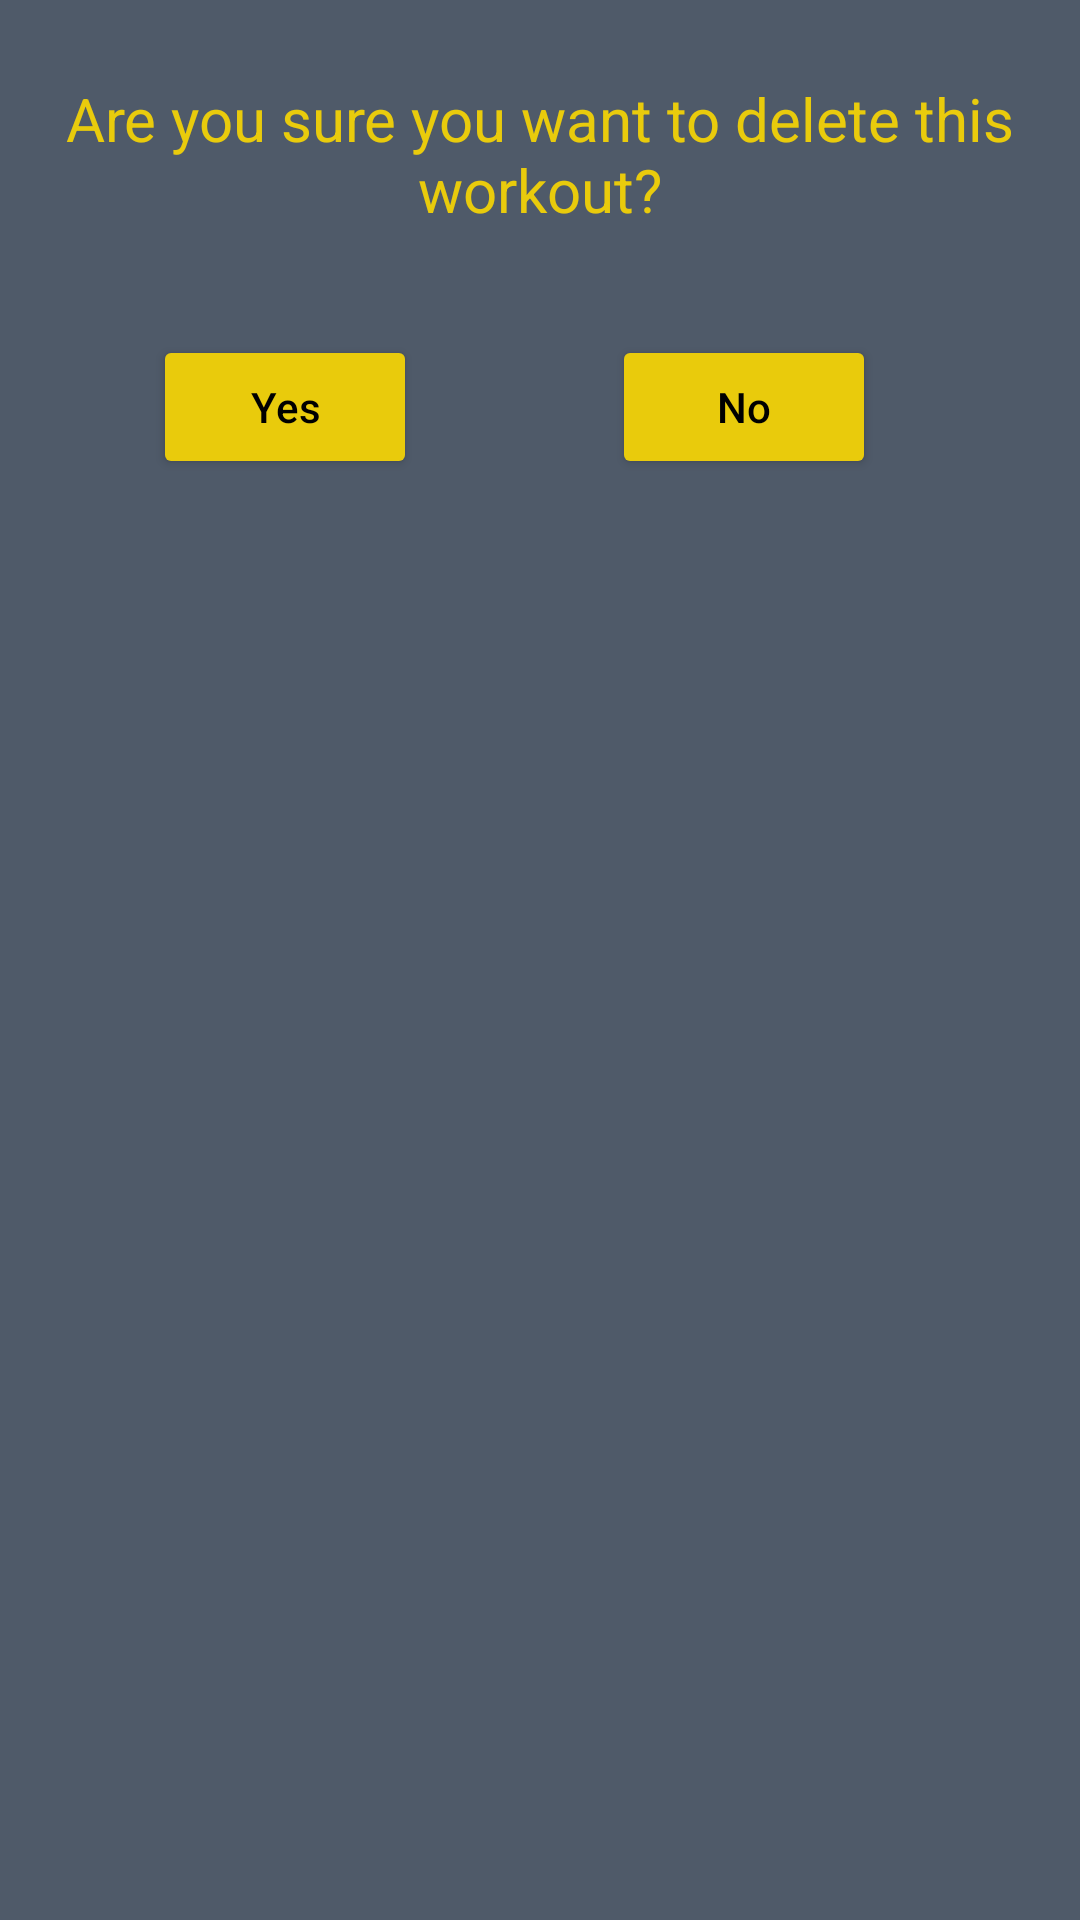

Here is an Android app screen rendered from its layout file. Give the layout XML and the strings, colors and styles it references.
<!-- AndroidManifest.xml: application theme Theme.Zyzz -->
<!-- res/layout/confirmation_dialogue.xml -->
<?xml version="1.0" encoding="utf-8"?>
<RelativeLayout xmlns:android="http://schemas.android.com/apk/res/android"
    xmlns:app="http://schemas.android.com/apk/res-auto"
    android:layout_width="match_parent"
    android:layout_height="match_parent"
    android:padding="16dp"
    android:background="@drawable/dialogs_backgrounds"
    >

    <TextView
        android:id="@+id/messageConfirmation"
        android:layout_width="match_parent"
        android:layout_height="wrap_content"
        android:layout_marginTop="10dp"
        android:layout_marginBottom="10dp"
        android:text="Are you sure you want to delete this workout?"
        android:textAlignment="center"
        android:textColor="@color/yellow"
        android:textSize="20sp" />




    <TableRow
        android:paddingTop="10dp"
        android:layout_width="match_parent"
        android:layout_height="wrap_content"
        android:layout_below="@id/messageConfirmation"
        android:background="@color/transparent">

        <Button
            android:layout_marginEnd="65dp"
            android:layout_marginStart="35dp"
            android:id="@+id/YesButton"
            android:layout_width="wrap_content"
            android:layout_height="wrap_content"
            android:layout_marginTop="15dp"
            android:backgroundTint="@color/yellow"
            android:text="Yes"

            android:textAllCaps="false"
            android:textColor="@color/black"
            app:cornerRadius="10dp" />

        <Button


            android:id="@+id/NoButton"
            android:layout_width="wrap_content"
            android:layout_height="wrap_content"
            android:layout_marginTop="15dp"
            android:backgroundTint="@color/yellow"
            android:text="No"
            android:textAllCaps="false"
            android:textColor="@color/black"
            app:cornerRadius="10dp" />


    </TableRow>


</RelativeLayout>
<!-- resources referenced by this layout -->
<resources>
  <color name="black">#FF000000</color>
  <color name="transparent">#00FFFFFF</color>
  <color name="yellow">#E9CB0C</color>
  <!-- drawable dialogs_backgrounds (drawable) -->
  <?xml version="1.0" encoding="UTF-8"?>
  <shape xmlns:android="http://schemas.android.com/apk/res/android">
      <solid android:color="@color/transparent"/>
      <corners android:radius="20dp"/>
  
  </shape>
  <style name="Theme.Zyzz" parent="Theme.MaterialComponents.DayNight.DarkActionBar">
          
          <item name="colorPrimary">@color/yellow</item>
          <item name="colorPrimaryVariant">@color/yellow</item>
          <item name="colorOnPrimary">@color/white</item>
          
          <item name="colorSecondary">@color/teal_200</item>
          <item name="colorSecondaryVariant">@color/teal_700</item>
          <item name="colorOnSecondary">@color/black</item>
          
          <item name="android:statusBarColor" tools:targetApi="l">?attr/colorPrimaryVariant</item>
          
          <item name="android:background">@color/grey</item>
  
      </style>
  <color name="white">#FFFFFFFF</color>
  <color name="teal_200">#FF03DAC5</color>
  <color name="teal_700">#FF018786</color>
  <color name="grey">#4F5A69</color>
</resources>
